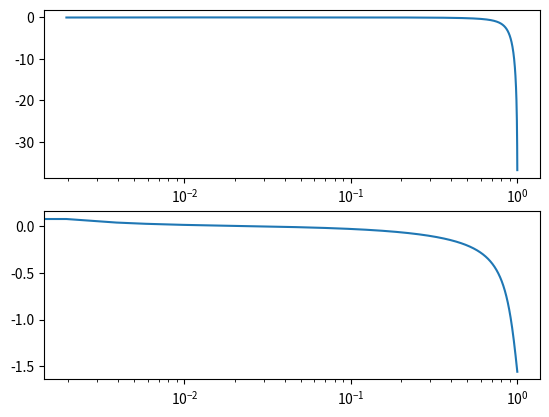

The matplotlib source for this figure:
import numpy as np
from matplotlib import pyplot as plt
from scipy.signal import freqz
sample_rate = 22050.

k_0 = -0.8
m_0 = 0.15
F_id = 100.
sqrt_2 = np.sqrt(2.)
pi_squared = np.pi ** 2
sqrt_2_by_pi_squared_f_id_k_0 = sqrt_2 * pi_squared * (F_id / sample_rate) ** 2 * k_0

a_0 = 1 / (1 - sqrt_2_by_pi_squared_f_id_k_0 + sqrt_2 * m_0)  # Can a0/3 be set to power of 2?
a_1 = sqrt_2_by_pi_squared_f_id_k_0 + sqrt_2 * m_0
a_2 = 1 + sqrt_2_by_pi_squared_f_id_k_0 - sqrt_2 * m_0

b = a_0 * np.array([1., 0, -1.])
a = np.array([1, -2.*a_0*a_1, -a_0*a_2])

w, h = freqz(b, a)
plt.subplot(211)
plt.semilogx(w/np.pi, 20*np.log10(np.abs(h)))
plt.subplot(212)
plt.semilogx(w/np.pi, np.angle(h))

print(b)
print(a)

## Fundamentally an allpass but I can design a better one

